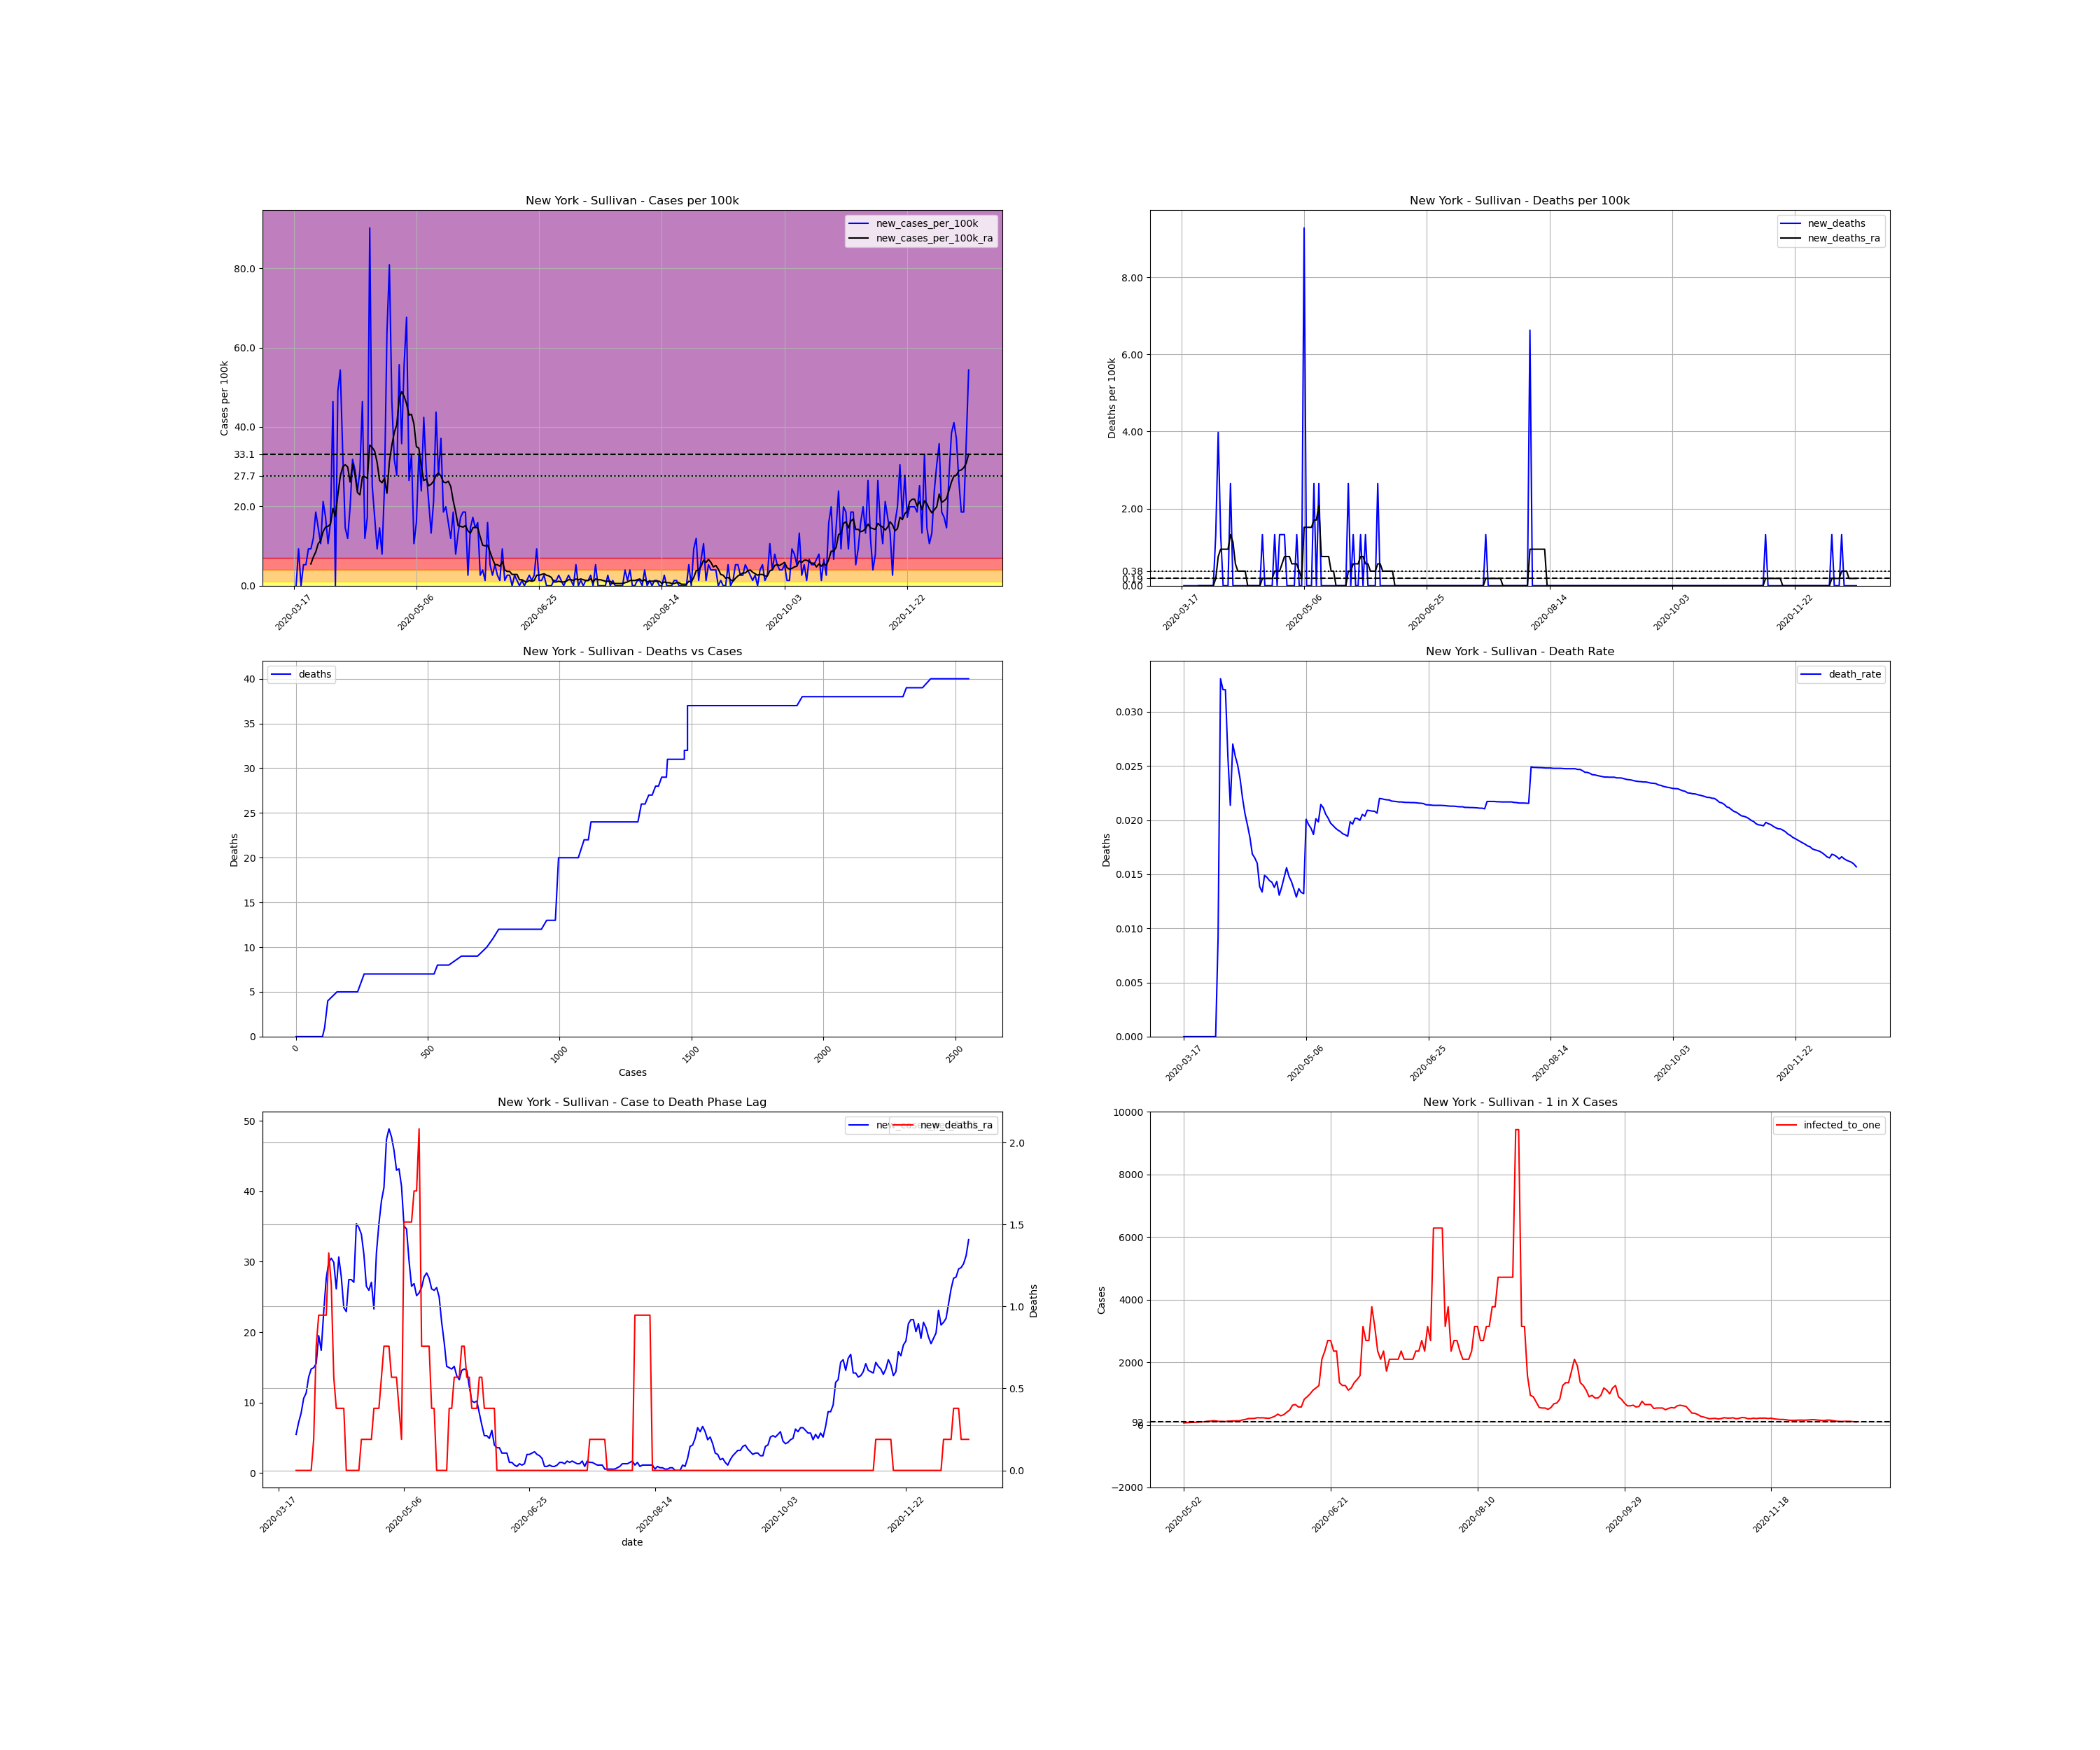

The data file committed next to this chart (first rows):
, date, county, state, fips, cases, deaths, COUNTY, STNAME, CTYNAME, POPESTIMATE2019, cases_per_100k, deaths_per_100k, death_rate, new_cases, new_cases_per_100k, new_deaths, new_cases_per_100k_ra, new_deaths_ra, active_cases, infected_to_one
143369, 2020-03-17, Sullivan, New York, 36105, 1, 0.0, 105, New York, Sullivan, 75432, 1.326, 0.0, 0.0, , , , , , , 
143370, 2020-03-18, Sullivan, New York, 36105, 1, 0.0, 105, New York, Sullivan, 75432, 1.326, 0.0, 0.0, 0.0, 0.0, 0.0, , , , 
143371, 2020-03-19, Sullivan, New York, 36105, 8, 0.0, 105, New York, Sullivan, 75432, 10.61, 0.0, 0.0, 7.0, 9.28, 0.0, , , , 
143372, 2020-03-20, Sullivan, New York, 36105, 8, 0.0, 105, New York, Sullivan, 75432, 10.61, 0.0, 0.0, 0.0, 0.0, 0.0, , , , 
143373, 2020-03-21, Sullivan, New York, 36105, 12, 0.0, 105, New York, Sullivan, 75432, 15.91, 0.0, 0.0, 4.0, 5.303, 0.0, , , , 
143374, 2020-03-22, Sullivan, New York, 36105, 16, 0.0, 105, New York, Sullivan, 75432, 21.21, 0.0, 0.0, 4.0, 5.303, 0.0, , , , 
143375, 2020-03-23, Sullivan, New York, 36105, 23, 0.0, 105, New York, Sullivan, 75432, 30.49, 0.0, 0.0, 7.0, 9.28, 0.0, , , , 
143376, 2020-03-24, Sullivan, New York, 36105, 30, 0.0, 105, New York, Sullivan, 75432, 39.77, 0.0, 0.0, 7.0, 9.28, 0.0, 5.492, 0.0, , 
143377, 2020-03-25, Sullivan, New York, 36105, 39, 0.0, 105, New York, Sullivan, 75432, 51.7, 0.0, 0.0, 9.0, 11.93, 0.0, 7.197, 0.0, 38.0, 496.3
143378, 2020-03-26, Sullivan, New York, 36105, 53, 0.0, 105, New York, Sullivan, 75432, 70.26, 0.0, 0.0, 14.0, 18.56, 0.0, 8.522, 0.0, 52.0, 362.7
143379, 2020-03-27, Sullivan, New York, 36105, 64, 0.0, 105, New York, Sullivan, 75432, 84.84, 0.0, 0.0, 11.0, 14.58, 0.0, 10.61, 0.0, 56.0, 336.8
143380, 2020-03-28, Sullivan, New York, 36105, 72, 0.0, 105, New York, Sullivan, 75432, 95.45, 0.0, 0.0, 8.0, 10.61, 0.0, 11.36, 0.0, 64.0, 294.7
143381, 2020-03-29, Sullivan, New York, 36105, 88, 0.0, 105, New York, Sullivan, 75432, 116.7, 0.0, 0.0, 16.0, 21.21, 0.0, 13.64, 0.0, 76.0, 248.1
143382, 2020-03-30, Sullivan, New York, 36105, 101, 0.0, 105, New York, Sullivan, 75432, 133.9, 0.0, 0.0, 13.0, 17.23, 0.0, 14.77, 0.0, 85.0, 221.9
143383, 2020-03-31, Sullivan, New York, 36105, 109, 1.0, 105, New York, Sullivan, 75432, 144.5, 1.326, 0.009174, 8.0, 10.61, 1.326, 14.96, 0.1894, 86.0, 219.3
143384, 2020-04-01, Sullivan, New York, 36105, 121, 4.0, 105, New York, Sullivan, 75432, 160.4, 5.303, 0.03306, 12.0, 15.91, 3.977, 15.53, 0.7575, 91.0, 207.2
143385, 2020-04-02, Sullivan, New York, 36105, 156, 5.0, 105, New York, Sullivan, 75432, 206.8, 6.628, 0.03205, 35.0, 46.4, 1.326, 19.51, 0.9469, 117.0, 161.2
143386, 2020-04-03, Sullivan, New York, 36105, 156, 5.0, 105, New York, Sullivan, 75432, 206.8, 6.628, 0.03205, 0.0, 0.0, 0.0, 17.42, 0.9469, 103.0, 183.1
143387, 2020-04-04, Sullivan, New York, 36105, 193, 5.0, 105, New York, Sullivan, 75432, 255.9, 6.628, 0.02591, 37.0, 49.05, 0.0, 22.92, 0.9469, 129.0, 146.2
143388, 2020-04-05, Sullivan, New York, 36105, 234, 5.0, 105, New York, Sullivan, 75432, 310.2, 6.628, 0.02137, 41.0, 54.35, 0.0, 27.65, 0.9469, 162.0, 116.4
143389, 2020-04-06, Sullivan, New York, 36105, 259, 7.0, 105, New York, Sullivan, 75432, 343.4, 9.28, 0.02703, 25.0, 33.14, 2.651, 29.92, 1.326, 171.0, 110.3
143390, 2020-04-07, Sullivan, New York, 36105, 270, 7.0, 105, New York, Sullivan, 75432, 357.9, 9.28, 0.02593, 11.0, 14.58, 0.0, 30.49, 1.136, 169.0, 111.6
143391, 2020-04-08, Sullivan, New York, 36105, 279, 7.0, 105, New York, Sullivan, 75432, 369.9, 9.28, 0.02509, 9.0, 11.93, 0.0, 29.92, 0.5682, 170.0, 110.9
143392, 2020-04-09, Sullivan, New York, 36105, 294, 7.0, 105, New York, Sullivan, 75432, 389.8, 9.28, 0.02381, 15.0, 19.89, 0.0, 26.14, 0.3788, 173.0, 109
143393, 2020-04-10, Sullivan, New York, 36105, 318, 7.0, 105, New York, Sullivan, 75432, 421.6, 9.28, 0.02201, 24.0, 31.82, 0.0, 30.68, 0.3788, 162.0, 116.4
143394, 2020-04-11, Sullivan, New York, 36105, 340, 7.0, 105, New York, Sullivan, 75432, 450.7, 9.28, 0.02059, 22.0, 29.17, 0.0, 27.84, 0.3788, 184.0, 102.5
143395, 2020-04-12, Sullivan, New York, 36105, 358, 7.0, 105, New York, Sullivan, 75432, 474.6, 9.28, 0.01955, 18.0, 23.86, 0.0, 23.48, 0.3788, 165.0, 114.3
143396, 2020-04-13, Sullivan, New York, 36105, 380, 7.0, 105, New York, Sullivan, 75432, 503.8, 9.28, 0.01842, 22.0, 29.17, 0.0, 22.92, 0.0, 146.0, 129.2
143397, 2020-04-14, Sullivan, New York, 36105, 415, 7.0, 105, New York, Sullivan, 75432, 550.2, 9.28, 0.01687, 35.0, 46.4, 0.0, 27.46, 0.0, 156.0, 120.9
143398, 2020-04-15, Sullivan, New York, 36105, 424, 7.0, 105, New York, Sullivan, 75432, 562.1, 9.28, 0.01651, 9.0, 11.93, 0.0, 27.46, 0.0, 154.0, 122.5
143399, 2020-04-16, Sullivan, New York, 36105, 437, 7.0, 105, New York, Sullivan, 75432, 579.3, 9.28, 0.01602, 13.0, 17.23, 0.0, 27.08, 0.0, 158.0, 119.4
143400, 2020-04-17, Sullivan, New York, 36105, 505, 7.0, 105, New York, Sullivan, 75432, 669.5, 9.28, 0.01386, 68.0, 90.15, 0.0, 35.42, 0.0, 211.0, 89.37
143401, 2020-04-18, Sullivan, New York, 36105, 524, 7.0, 105, New York, Sullivan, 75432, 694.7, 9.28, 0.01336, 19.0, 25.19, 0.0, 34.85, 0.0, 206.0, 91.54
143402, 2020-04-19, Sullivan, New York, 36105, 537, 8.0, 105, New York, Sullivan, 75432, 711.9, 10.61, 0.0149, 13.0, 17.23, 1.326, 33.9, 0.1894, 197.0, 95.73
143403, 2020-04-20, Sullivan, New York, 36105, 544, 8.0, 105, New York, Sullivan, 75432, 721.2, 10.61, 0.01471, 7.0, 9.28, 0.0, 31.06, 0.1894, 186.0, 101.4
143404, 2020-04-21, Sullivan, New York, 36105, 555, 8.0, 105, New York, Sullivan, 75432, 735.8, 10.61, 0.01441, 11.0, 14.58, 0.0, 26.51, 0.1894, 175.0, 107.8
143405, 2020-04-22, Sullivan, New York, 36105, 561, 8.0, 105, New York, Sullivan, 75432, 743.7, 10.61, 0.01426, 6.0, 7.954, 0.0, 25.95, 0.1894, 146.0, 129.2
143406, 2020-04-23, Sullivan, New York, 36105, 580, 8.0, 105, New York, Sullivan, 75432, 768.9, 10.61, 0.01379, 19.0, 25.19, 0.0, 27.08, 0.1894, 156.0, 120.9
143407, 2020-04-24, Sullivan, New York, 36105, 628, 9.0, 105, New York, Sullivan, 75432, 832.5, 11.93, 0.01433, 48.0, 63.63, 1.326, 23.29, 0.3788, 191.0, 98.73
143408, 2020-04-25, Sullivan, New York, 36105, 689, 9.0, 105, New York, Sullivan, 75432, 913.4, 11.93, 0.01306, 61.0, 80.87, 0.0, 31.25, 0.3788, 184.0, 102.5
143409, 2020-04-26, Sullivan, New York, 36105, 724, 10.0, 105, New York, Sullivan, 75432, 959.8, 13.26, 0.01381, 35.0, 46.4, 1.326, 35.42, 0.3788, 200.0, 94.29
143410, 2020-04-27, Sullivan, New York, 36105, 748, 11.0, 105, New York, Sullivan, 75432, 991.6, 14.58, 0.01471, 24.0, 31.82, 1.326, 38.63, 0.5682, 211.0, 89.37
143411, 2020-04-28, Sullivan, New York, 36105, 769, 12.0, 105, New York, Sullivan, 75432, 1019, 15.91, 0.0156, 21.0, 27.84, 1.326, 40.53, 0.7575, 225.0, 83.81
143412, 2020-04-29, Sullivan, New York, 36105, 811, 12.0, 105, New York, Sullivan, 75432, 1075, 15.91, 0.0148, 42.0, 55.68, 0.0, 47.35, 0.7575, 256.0, 73.66
143413, 2020-04-30, Sullivan, New York, 36105, 838, 12.0, 105, New York, Sullivan, 75432, 1111, 15.91, 0.01432, 27.0, 35.79, 0.0, 48.86, 0.7575, 277.0, 68.08
143414, 2020-05-01, Sullivan, New York, 36105, 880, 12.0, 105, New York, Sullivan, 75432, 1167, 15.91, 0.01364, 42.0, 55.68, 0.0, 47.73, 0.5682, 300.0, 62.86
143415, 2020-05-02, Sullivan, New York, 36105, 931, 12.0, 105, New York, Sullivan, 75432, 1234, 15.91, 0.01289, 51.0, 67.61, 0.0, 45.83, 0.5682, 303.0, 62.24
143416, 2020-05-03, Sullivan, New York, 36105, 951, 13.0, 105, New York, Sullivan, 75432, 1261, 17.23, 0.01367, 20.0, 26.51, 1.326, 42.99, 0.5682, 262.0, 71.98
143417, 2020-05-04, Sullivan, New York, 36105, 976, 13.0, 105, New York, Sullivan, 75432, 1294, 17.23, 0.01332, 25.0, 33.14, 0.0, 43.18, 0.3788, 252.0, 74.83
143418, 2020-05-05, Sullivan, New York, 36105, 984, 13.0, 105, New York, Sullivan, 75432, 1304, 17.23, 0.01321, 8.0, 10.61, 0.0, 40.72, 0.1894, 236.0, 79.91
143419, 2020-05-06, Sullivan, New York, 36105, 996, 20.0, 105, New York, Sullivan, 75432, 1320, 26.51, 0.02008, 12.0, 15.91, 9.28, 35.04, 1.515, 227.0, 83.07
143420, 2020-05-07, Sullivan, New York, 36105, 1021, 20.0, 105, New York, Sullivan, 75432, 1354, 26.51, 0.01959, 25.0, 33.14, 0.0, 34.66, 1.515, 210.0, 89.8
143421, 2020-05-08, Sullivan, New York, 36105, 1039, 20.0, 105, New York, Sullivan, 75432, 1377, 26.51, 0.01925, 18.0, 23.86, 0.0, 30.11, 1.515, 201.0, 93.82
143422, 2020-05-09, Sullivan, New York, 36105, 1071, 20.0, 105, New York, Sullivan, 75432, 1420, 26.51, 0.01867, 32.0, 42.42, 0.0, 26.51, 1.515, 191.0, 98.73
143423, 2020-05-10, Sullivan, New York, 36105, 1093, 22.0, 105, New York, Sullivan, 75432, 1449, 29.17, 0.02013, 22.0, 29.17, 2.651, 26.89, 1.704, 162.0, 116.4
143424, 2020-05-11, Sullivan, New York, 36105, 1109, 22.0, 105, New York, Sullivan, 75432, 1470, 29.17, 0.01984, 16.0, 21.21, 0.0, 25.19, 1.704, 158.0, 119.4
143425, 2020-05-12, Sullivan, New York, 36105, 1119, 24.0, 105, New York, Sullivan, 75432, 1483, 31.82, 0.02145, 10.0, 13.26, 2.651, 25.57, 2.083, 143.0, 131.9
143426, 2020-05-13, Sullivan, New York, 36105, 1135, 24.0, 105, New York, Sullivan, 75432, 1505, 31.82, 0.02115, 16.0, 21.21, 0.0, 26.32, 0.7575, 151.0, 124.9
143427, 2020-05-14, Sullivan, New York, 36105, 1168, 24.0, 105, New York, Sullivan, 75432, 1548, 31.82, 0.02055, 33.0, 43.75, 0.0, 27.84, 0.7575, 172.0, 109.6
143428, 2020-05-15, Sullivan, New York, 36105, 1189, 24.0, 105, New York, Sullivan, 75432, 1576, 31.82, 0.02019, 21.0, 27.84, 0.0, 28.41, 0.7575, 168.0, 112.2
... 216 more rows
